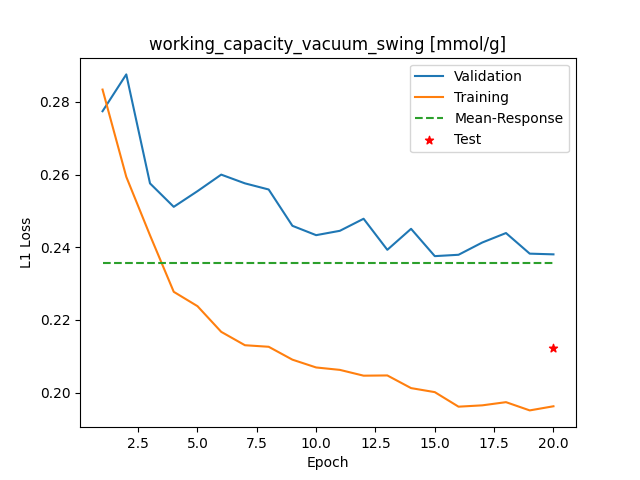

Data behind this chart, as committed beside it:
Epoch, Training_MSE, Validation_MSE
1, 0.2834, 0.2775
2, 0.2594, 0.2876
3, 0.2433, 0.2576
4, 0.2277, 0.2511
5, 0.2238, 0.2554
6, 0.2167, 0.26
7, 0.213, 0.2576
8, 0.2126, 0.2559
9, 0.2091, 0.2459
10, 0.2069, 0.2433
11, 0.2062, 0.2445
12, 0.2046, 0.2478
13, 0.2047, 0.2393
14, 0.2012, 0.2451
15, 0.2001, 0.2376
16, 0.1961, 0.2379
17, 0.1965, 0.2413
18, 0.1974, 0.2439
19, 0.1951, 0.2382
20, 0.1962, 0.238
